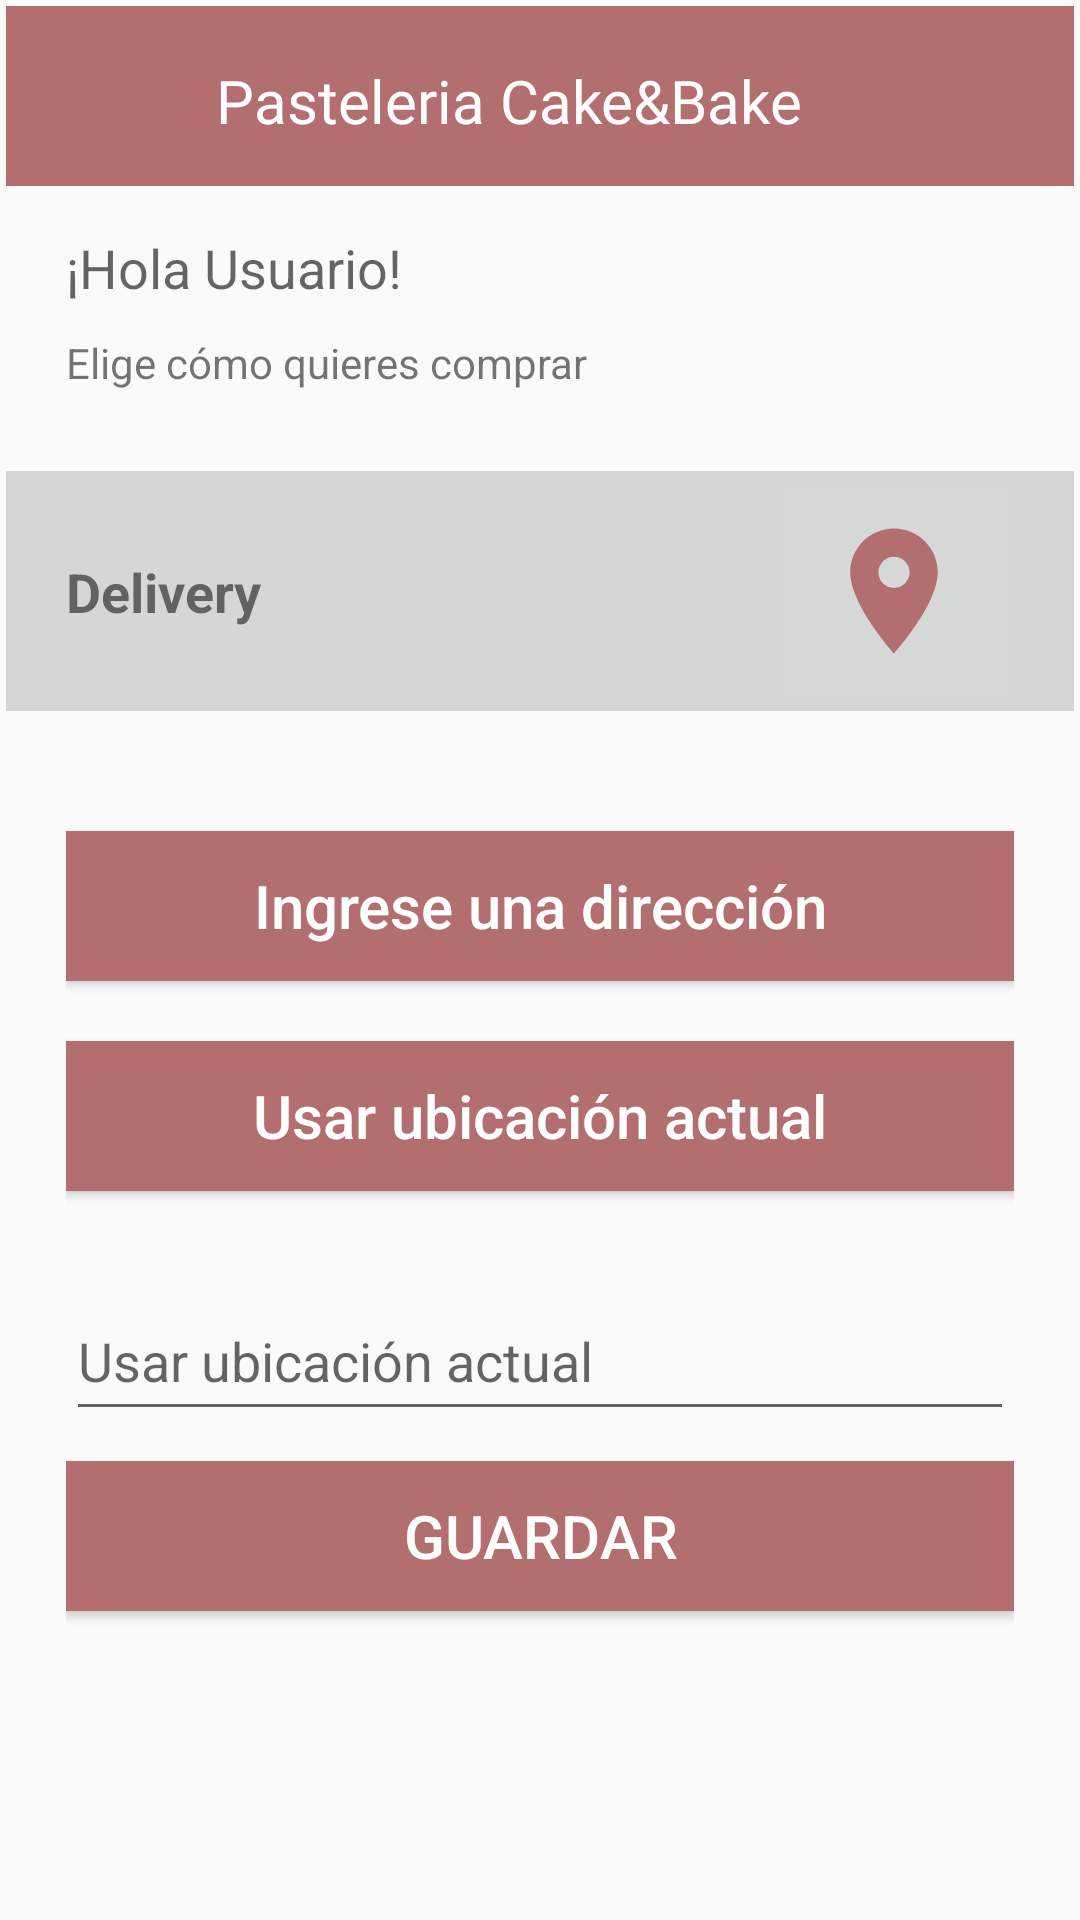

Layout XML and referenced resources for this Android screen:
<!-- AndroidManifest.xml: application theme Theme.CakeAndBake -->
<!-- res/layout/activity_principal.xml -->
<?xml version="1.0" encoding="utf-8"?>
<LinearLayout
    xmlns:android="http://schemas.android.com/apk/res/android"
    xmlns:tools="http://schemas.android.com/tools"
    xmlns:app="http://schemas.android.com/apk/res-auto"
    android:layout_width="match_parent"
    android:layout_height="match_parent"
    android:orientation="vertical"
    android:padding="2dp"
    tools:context=".Principal">

    <RelativeLayout
        android:layout_width="match_parent"
        android:layout_height="60dp"
        android:background="#B36E6F">

        <ImageView
            android:layout_width="40dp"
            android:layout_height="wrap_content"
            android:layout_marginLeft="15dp"
            android:src="@drawable/cake_logo" />
        <TextView
            android:layout_width="wrap_content"
            android:layout_height="wrap_content"
            android:text="Pasteleria Cake&amp;Bake"
            android:fontFamily="@font/sunflower"
            android:layout_marginLeft="70dp"
            android:layout_marginTop="18dp"
            android:textSize="20dp"
            android:textColor="@color/white"/>


        <ImageButton
            android:id="@+id/btnMenu"
            android:layout_width="80dp"
            android:layout_height="80dp"
            android:layout_marginLeft="330dp"
            android:background="@drawable/rf_control_circle"
            android:contentDescription="Icono de menú"
            android:src="@drawable/ic_menu"
            app:layout_constraintEnd_toEndOf="parent"
            app:layout_constraintTop_toTopOf="parent" />

    </RelativeLayout>
    <androidx.constraintlayout.widget.ConstraintLayout
        android:layout_width="match_parent"
        android:layout_height="80dp"
        android:layout_marginTop="5dp"
        android:layout_marginBottom="5dp">

        <TextView
            android:id="@+id/lblUsuario"
            android:layout_width="wrap_content"
            android:layout_height="wrap_content"
            android:layout_marginStart="20dp"
            android:layout_marginTop="10dp"
            android:text="¡Hola Usuario!"
            android:textAppearance="@style/TextAppearance.AppCompat.Medium"
            app:layout_constraintStart_toStartOf="parent"
            app:layout_constraintTop_toTopOf="parent" />

        <TextView
            android:id="@+id/lblDireccionLocal"
            android:layout_width="wrap_content"
            android:layout_height="wrap_content"
            android:layout_marginStart="20dp"
            android:layout_marginTop="10dp"
            android:text="Elige cómo quieres comprar"
            app:layout_constraintStart_toStartOf="parent"
            app:layout_constraintTop_toBottomOf="@+id/lblUsuario" />


    </androidx.constraintlayout.widget.ConstraintLayout>
    <androidx.constraintlayout.widget.ConstraintLayout
        android:layout_width="match_parent"
        android:layout_height="80dp"
        android:layout_marginTop="5dp"
        android:layout_marginBottom="5dp"
        android:background="#D5D6D6">

        <TextView
            android:id="@+id/textView8"
            android:layout_width="wrap_content"
            android:layout_height="wrap_content"
            android:layout_marginStart="20dp"
            android:layout_marginTop="28dp"
            android:layout_weight="1"
            android:text="Delivery"
            android:textStyle="bold"
            android:textSize="18dp"
            app:layout_constraintStart_toStartOf="parent"
            app:layout_constraintTop_toTopOf="parent" />

        <ImageButton
            android:id="@+id/btn_locacion"
            android:layout_width="80dp"
            android:layout_height="80dp"
            android:layout_marginEnd="20dp"
            android:contentDescription="Icono de localización"
            android:src="@drawable/ic_local"
            app:layout_constraintEnd_toEndOf="parent"
            app:layout_constraintTop_toTopOf="parent" />

    </androidx.constraintlayout.widget.ConstraintLayout>



    <LinearLayout
        android:layout_width="match_parent"
        android:layout_height="match_parent"
        android:paddingTop="5dp"
        android:orientation="vertical">


        <LinearLayout
            android:layout_width="match_parent"
            android:layout_height="match_parent"
            android:padding="20dp"
            android:orientation="vertical">

            <Button
                android:id="@+id/btnDireccion"
                android:layout_width="match_parent"
                android:layout_height="50dp"
                android:layout_marginTop="10dp"
                android:layout_marginBottom="10dp"
                android:textSize="20dp"
                android:background="#B36E6F"
                android:text="Ingrese una dirección"
                android:textAllCaps="false"
                android:textColor="@color/white"/>

            <Button
                android:id="@+id/btnUbicacionActual"
                android:layout_width="match_parent"
                android:layout_height="50dp"
                android:layout_marginTop="10dp"
                android:layout_marginBottom="10dp"
                android:textSize="20dp"
                android:background="#B36E6F"
                android:text="Usar ubicación actual"
                android:textAllCaps="false"
                android:textColor="@color/white"/>

            <EditText
                android:id="@+id/txtUbicacionActual"
                android:layout_width="match_parent"
                android:layout_height="50dp"
                android:layout_marginTop="20dp"
                android:hint="Usar ubicación actual" />

            <Button
                android:id="@+id/btn_Guardar_principal"
                android:layout_width="match_parent"
                android:layout_height="50dp"
                android:layout_marginTop="10dp"
                android:layout_marginBottom="10dp"
                android:textSize="20dp"
                android:background="#B36E6F"
                android:text="Guardar"
                android:textColor="@color/white" />


        </LinearLayout>
    </LinearLayout>
</LinearLayout>
<!-- resources referenced by this layout -->
<resources>
  <color name="white">#FFFFFFFF</color>
  <!-- drawable ic_local (drawable) -->
  <vector android:height="50dp" android:tint="#B36E6F"
      android:viewportHeight="24" android:viewportWidth="24"
      android:width="50dp" xmlns:android="http://schemas.android.com/apk/res/android">
      <path android:fillColor="@android:color/white" android:pathData="M12,2C8.13,2 5,5.13 5,9c0,5.25 7,13 7,13s7,-7.75 7,-13c0,-3.87 -3.13,-7 -7,-7zM12,11.5c-1.38,0 -2.5,-1.12 -2.5,-2.5s1.12,-2.5 2.5,-2.5 2.5,1.12 2.5,2.5 -1.12,2.5 -2.5,2.5z"/>
  </vector>
  <!-- drawable rf_control_circle (drawable) -->
  <?xml version="1.0" encoding="utf-8"?>
  <selector xmlns:android="http://schemas.android.com/apk/res/android">
      <item android:state_enabled="true">
          <shape android:shape="rectangle">
              <stroke
                  android:color="#B36E6F"
                  android:width="2dp">
              </stroke>
              <solid android:color="#B36E6F"/>
              <corners android:radius="20dp"/>
          </shape>
      </item>
  </selector>
  <style name="Theme.CakeAndBake" parent="Base.Theme.CakeAndBake" />
  <style name="Base.Theme.CakeAndBake" parent="Theme.AppCompat.DayNight.NoActionBar">
          
          
      </style>
</resources>
